Run: headless pygame with SDL's dummy video driver; simulated clock (each Clock.tick advances the game by its frame time, no real sleeping); random seed 0; keys injected as events and as key.get_pressed() state; no mouse input; restart key C tapped at the start of phases 3 and 4.
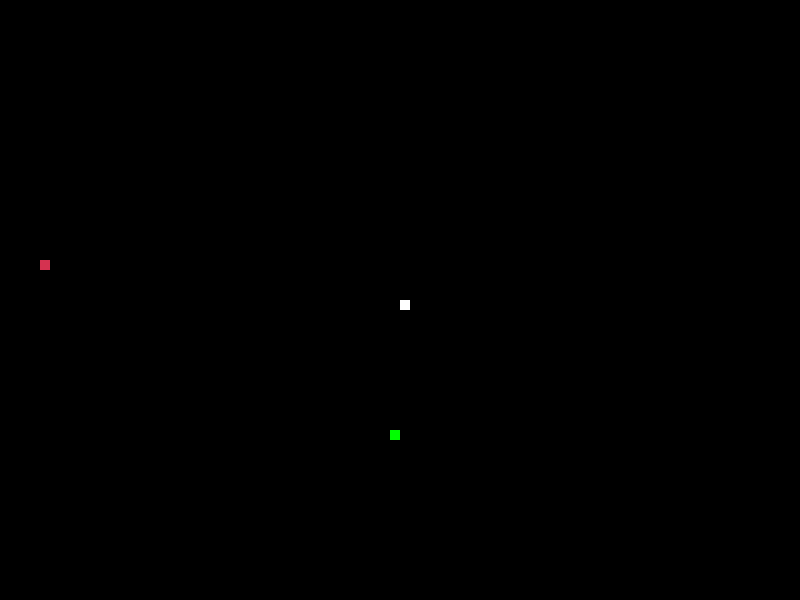
Frame 1 of 4 · flips 1–60 · no input
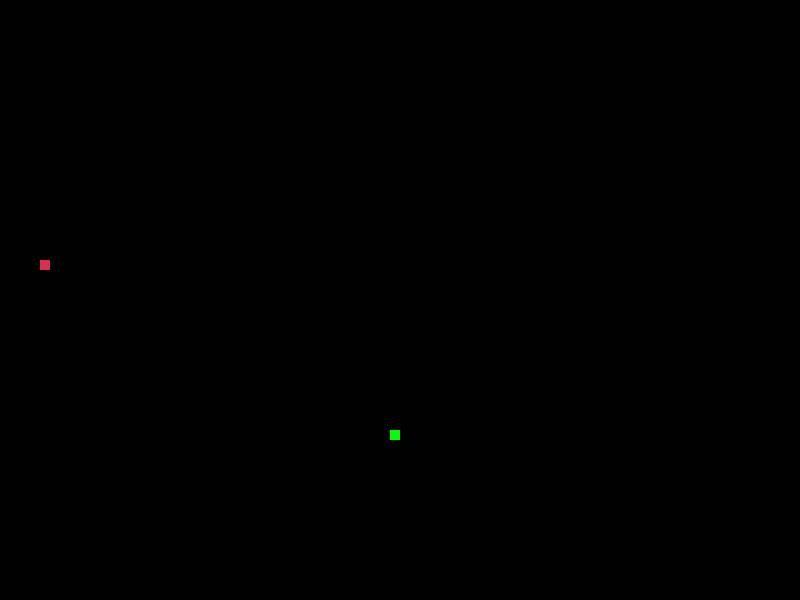
Frame 2 of 4 · flips 61–180 · tapped SPACE, RETURN · held RIGHT (→), D
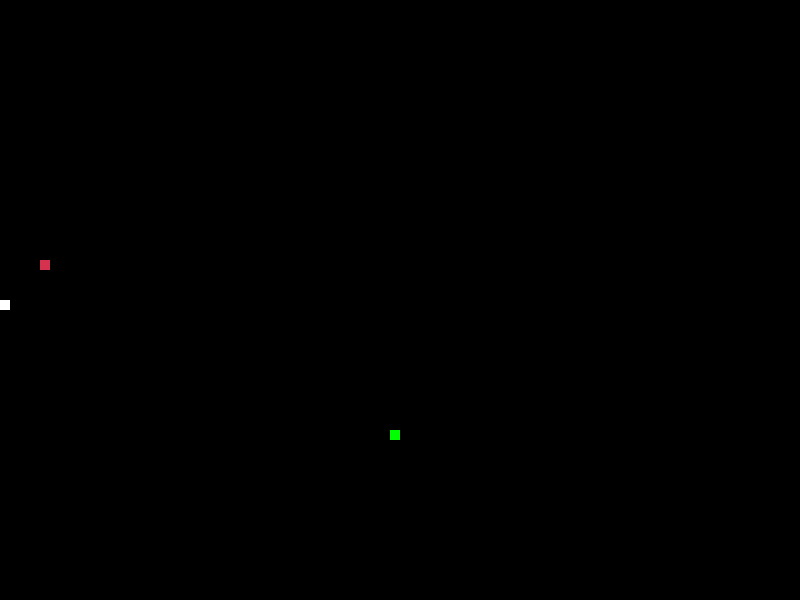
Frame 3 of 4 · flips 181–300 · tapped C · held DOWN (↓), S
Frame 4 of 4 · flips 301–420 · tapped C · held LEFT (←), A, UP (↑), W · screen unchanged from frame 3, image omitted

The pygame program that drew these frames:

# Import necessary modules
import pygame
import time
import random

# Initialize Pygame
pygame.init()

# Define colors
white = (255, 255, 255)
black = (0, 0, 0)
red = (213, 50, 80)
green = (0, 255, 0)
blue = (50, 153, 213)

# Define screen size
dis_width = 800
dis_height = 600

# Create the screen
dis = pygame.display.set_mode((dis_width, dis_height))
pygame.display.set_caption('Snake Game')

# Define clock
clock = pygame.time.Clock()

# Define font
font_style = pygame.font.SysFont(None, 50)

# Define function to display message
def message(msg, color):
    mesg = font_style.render(msg, True, color)
    dis.blit(mesg, [dis_width/6, dis_height/3])

# Define function to run the game
def gameLoop():
    # Define game variables
    game_over = False
    game_close = False

    # Define starting position of snake
    x1 = dis_width / 2
    y1 = dis_height / 2

    # Define change in position of snake
    x1_change = 0
    y1_change = 0

    # Define length of snake
    snake_List = []
    Length_of_snake = 1

    # Define position of food
    foodx = round(random.randrange(0, dis_width - 10) / 10.0) * 10.0
    foody = round(random.randrange(0, dis_height - 10) / 10.0) * 10.0

    # Define position of food2
    foodx2 = round(random.randrange(0, dis_width - 10) / 10.0) * 10.0
    foody2 = round(random.randrange(0, dis_height - 10) / 10.0) * 10.0

    # Run game loop
    while not game_over:

        # Display message if game is over
        while game_close == True:
            dis.fill(blue)
            message("You Lost! Press Q-Quit or C-Play Again", red)
            pygame.display.update()

            # Check for user input
            for event in pygame.event.get():
                if event.type == pygame.KEYDOWN:
                    if event.key == pygame.K_q:
                        game_over = True
                        game_close = False
                    if event.key == pygame.K_c:
                        gameLoop()

        # Check for user input
        for event in pygame.event.get():
            if event.type == pygame.KEYDOWN:
                if event.key == pygame.K_q:
                    game_over = True
                    game_close = False
                elif event.key == pygame.K_LEFT:
                    x1_change = -10
                    y1_change = 0
                elif event.key == pygame.K_RIGHT:
                    x1_change = 10
                    y1_change = 0
                elif event.key == pygame.K_UP:
                    y1_change = -10
                    x1_change = 0
                elif event.key == pygame.K_DOWN:
                    y1_change = 10
                    x1_change = 0
            elif event.type == pygame.QUIT:
                game_over = True
                game_close = False

        # Check if snake hits the boundary
        if x1 >= dis_width:
            x1 = 0
        elif x1 < 0:
            x1 = dis_width - 10
        elif y1 >= dis_height:
            y1 = 0
        elif y1 < 0:
            y1 = dis_height - 10

        # Update position of snake
        x1 += x1_change
        y1 += y1_change
        dis.fill(black)

        # Draw food
        pygame.draw.rect(dis, green, [foodx, foody, 10, 10])

        # Draw food2
        pygame.draw.rect(dis, red, [foodx2, foody2, 10, 10])

        # Update snake length
        snake_Head = []
        snake_Head.append(x1)
        snake_Head.append(y1)
        snake_List.append(snake_Head)
        if len(snake_List) > Length_of_snake:
            del snake_List[0]

        # Check if snake hits itself
        for x in snake_List[:-1]:
            if x == snake_Head:
                game_close = True

        # Draw snake
        for x in snake_List:
            pygame.draw.rect(dis, white, [x[0], x[1], 10, 10])

        # Update display
        pygame.display.update()

        # Check if snake hits food
        if x1 == foodx and y1 == foody:
            foodx = round(random.randrange(0, dis_width - 10) / 10.0) * 10.0
            foody = round(random.randrange(0, dis_height - 10) / 10.0) * 10.0
            Length_of_snake += 1

        # Check if snake hits food2
        if x1 == foodx2 and y1 == foody2:
            foodx2 = round(random.randrange(0, dis_width - 10) / 10.0) * 10.0
            foody2 = round(random.randrange(0, dis_height - 10) / 10.0) * 10.0
            Length_of_snake += 1

        # Move food2
        if time.time() % 1 == 0:
            direction = random.choice(['up', 'down', 'left', 'right'])
            if direction == 'up':
                foody2 -= 10
            elif direction == 'down':
                foody2 += 10
            elif direction == 'left':
                foodx2 -= 10
            elif direction == 'right':
                foodx2 += 10

        # Set game speed
        clock.tick(30)

    # Deactivate Pygame
    pygame.quit()

# Run game
gameLoop()
